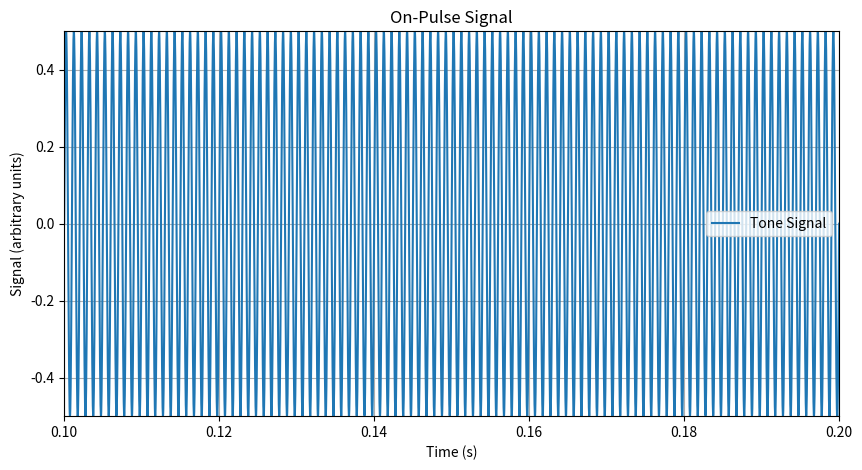

The matplotlib source for this figure:
import numpy as np
import matplotlib.pyplot as plt

# Assume we have already defined the necessary functions like `pulse_index_to_start_t` and `tone`

# Example Morse code pulse (binary string)
pulses = '10001011100011100000001000000011101010100010111000111'

# Settings
pulse_duration = 0.1  # Example: duration of each pulse (in seconds)
samp_rate = 44100  # Sampling rate in Hz (samples per second)
sound_freq = 1000  # Frequency of the tone in Hz
sound_amplitude = 0.5  # Amplitude of the tone

# Define the function to calculate the time range for an "on-pulse"
def get_on_pulse_time_range(pulse_index):
    # Assuming pulse_duration is given for each pulse
    start_t = pulse_index * pulse_duration  # Pulse starts at index * pulse_duration
    end_t = (pulse_index + 1) * pulse_duration  # Pulse ends at the next index * pulse_duration
    return start_t, end_t

# Define the function to generate the tone for each pulse (simple sinusoidal tone)
def generate_tone(start_t, end_t, sound_freq, sound_amplitude):
    t_values = np.linspace(start_t, end_t, int((end_t - start_t) * samp_rate))  # time array for the pulse
    tone_samples = sound_amplitude * np.sin(2 * np.pi * sound_freq * t_values)  # Sinusoidal signal
    return t_values, tone_samples

# Choose a pulse index to visualize (e.g., the first 'on' pulse)
pulse_index = 1  # For example, the second pulse
start_t, end_t = get_on_pulse_time_range(pulse_index)

# Generate the tone for the selected "on-pulse"
t_values, tone_samples = generate_tone(start_t, end_t, sound_freq, sound_amplitude)

# Plot the results
plt.figure(figsize=(10, 5))
plt.plot(t_values, tone_samples, label='Tone Signal')

# Zoom into the "on-pulse" using xlim and ylim
plt.xlim([start_t, end_t])  # Zoom into the time range of the "on-pulse"
plt.ylim([min(tone_samples), max(tone_samples)])  # Zoom into the signal range

# Add labels and title
plt.xlabel('Time (s)')
plt.ylabel('Signal (arbitrary units)')
plt.title('On-Pulse Signal')
plt.grid(True)
plt.legend()

# Show the plot
plt.show()
